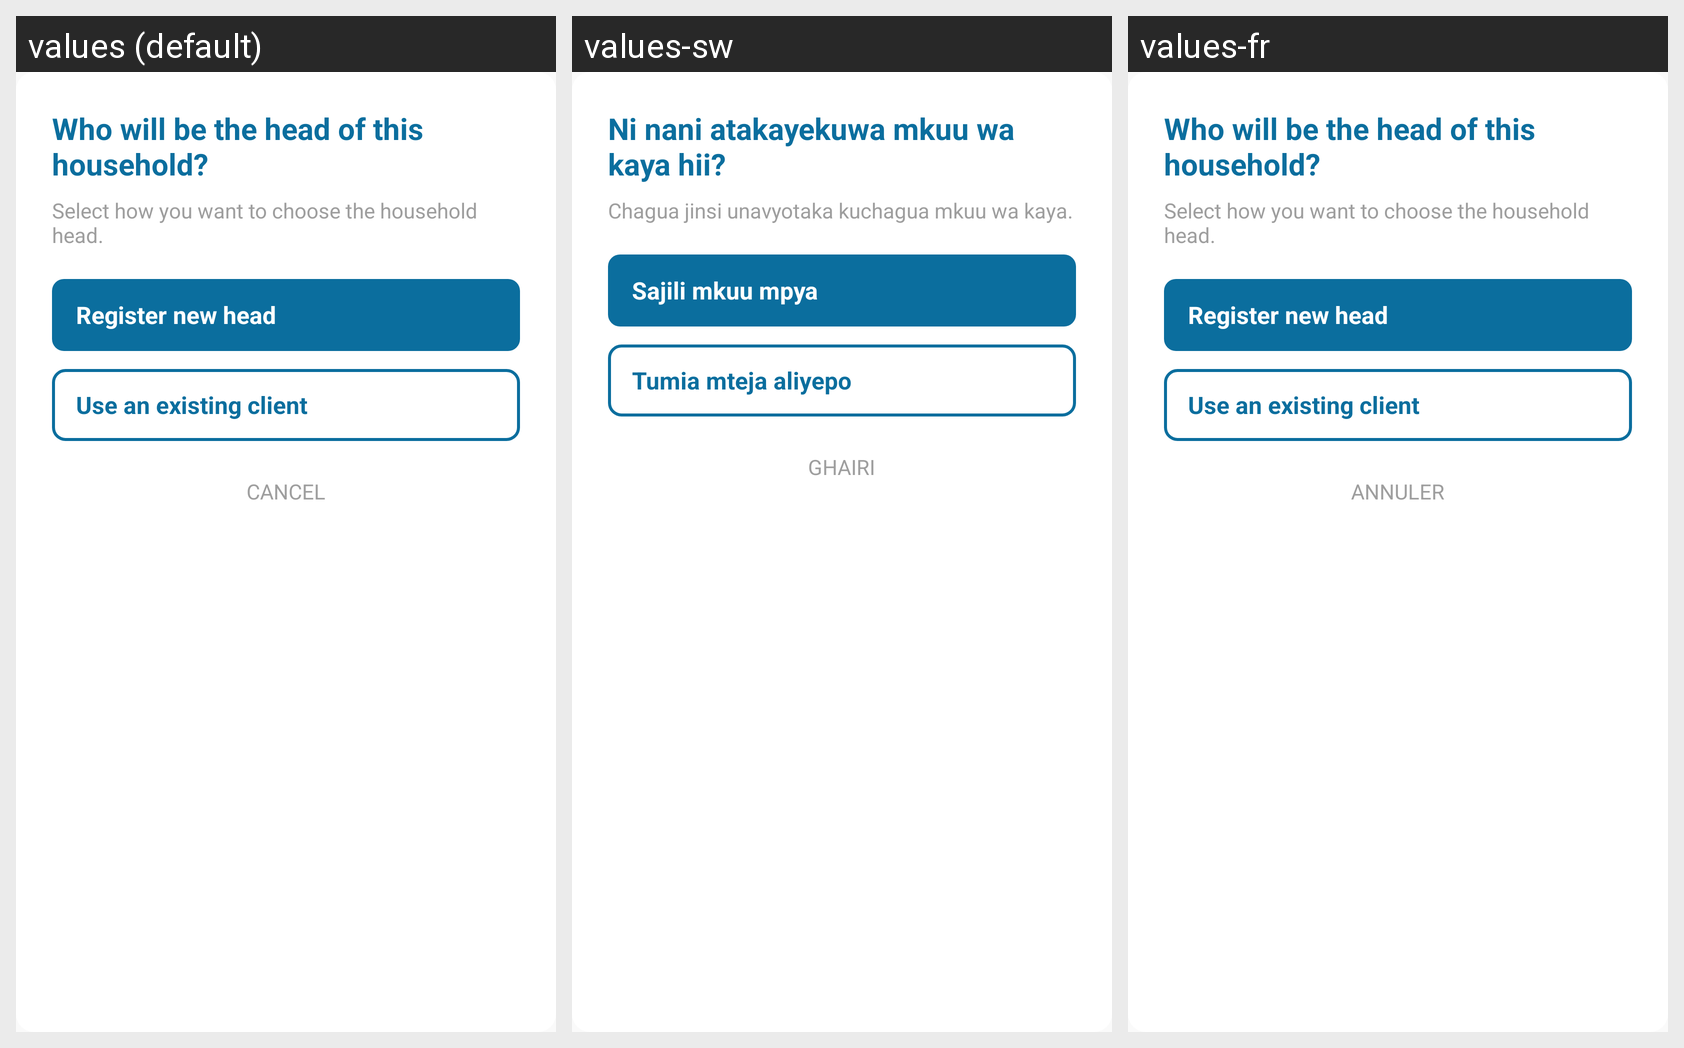

Translations of the strings shown on this Android screen, per locale in the grid:
Android screen res/layout/dialog_select_head_of_household.xml rendered under 3 locales, left to right: values (default), values-sw, values-fr. Device: Nexus 5 (rendered at 1080×1920; each locale shown at half size, 540×960, under a caption strip naming it); theme ChwTheme.
Strings drawn on this screen, with the default value and each locale's value (text and hints the layout hard-codes, and strings that could not be matched under every locale, appear in the picture but are not listed):

family_register_head_prompt
  values: Who will be the head of this household?
  values-sw: Ni nani atakayekuwa mkuu wa kaya hii?
  values-fr: Who will be the head of this household?  [not translated; the default value is used]

family_register_head_description
  values: Select how you want to choose the household head.
  values-sw: Chagua jinsi unavyotaka kuchagua mkuu wa kaya.
  values-fr: Select how you want to choose the household head.  [not translated; the default value is used]

family_register_head_option_new
  values: Register new head
  values-sw: Sajili mkuu mpya
  values-fr: Register new head  [not translated; the default value is used]

family_register_head_option_existing
  values: Use an existing client
  values-sw: Tumia mteja aliyepo
  values-fr: Use an existing client  [not translated; the default value is used]

cancel
  values: CANCEL
  values-sw: GHAIRI
  values-fr: ANNULER
